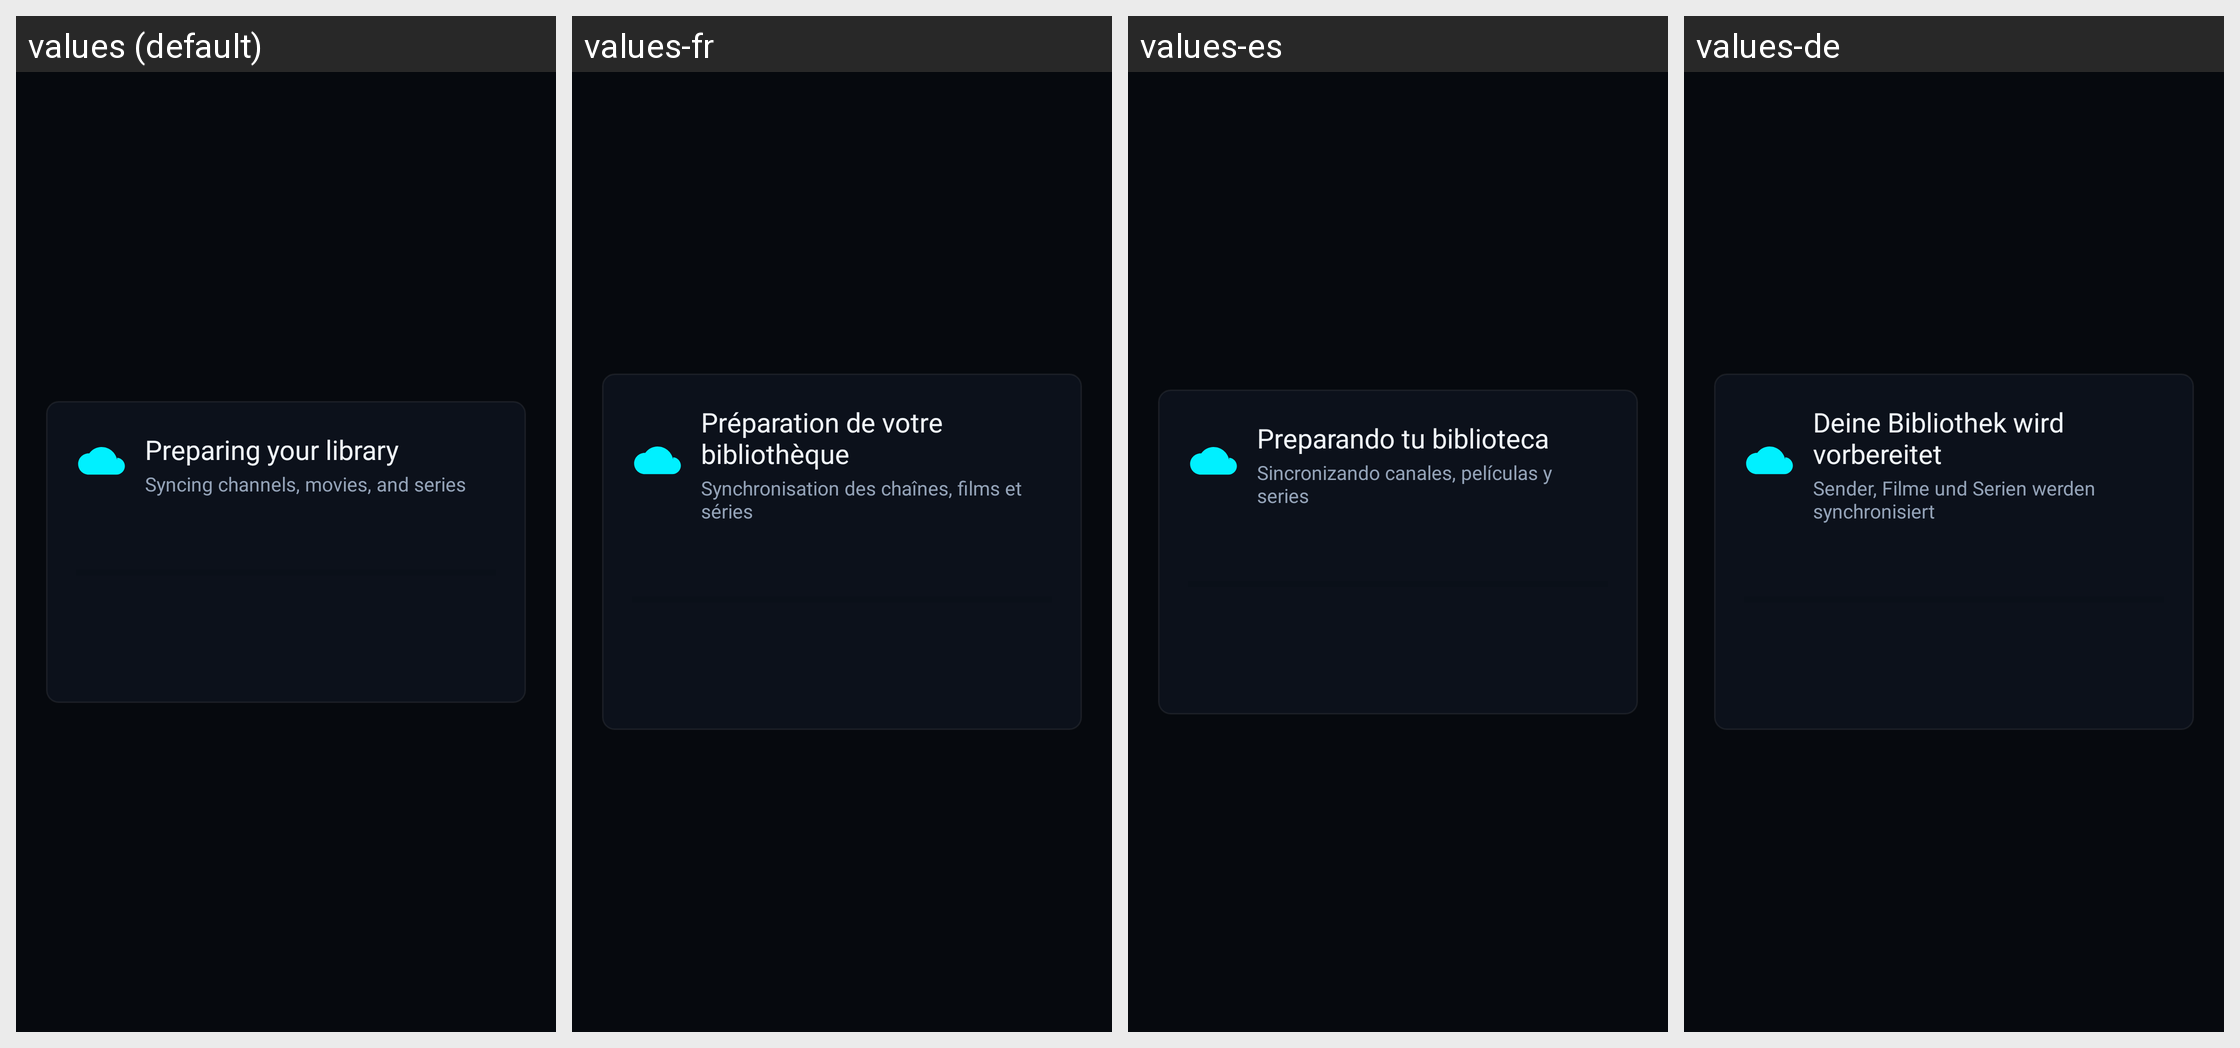

Locale-by-locale string values for the Android screen shown in this grid:
Android screen res/layout/fragment_initial_sync.xml rendered under 4 locales, left to right: values (default), values-fr, values-es, values-de. Device: Nexus 5 (rendered at 1080×1920; each locale shown at half size, 540×960, under a caption strip naming it); theme AppTheme.
Other locales in the repository, not shown: values-it, values-pt.
Strings drawn on this screen, with the default value and each locale's value (text and hints the layout hard-codes, and strings that could not be matched under every locale, appear in the picture but are not listed):

ui_preparing_your_library
  values: Preparing your library
  values-fr: Préparation de votre bibliothèque
  values-es: Preparando tu biblioteca
  values-de: Deine Bibliothek wird vorbereitet

ui_syncing_channels_movies_and_series
  values: Syncing channels, movies, and series
  values-fr: Synchronisation des chaînes, films et séries
  values-es: Sincronizando canales, películas y series
  values-de: Sender, Filme und Serien werden synchronisiert
